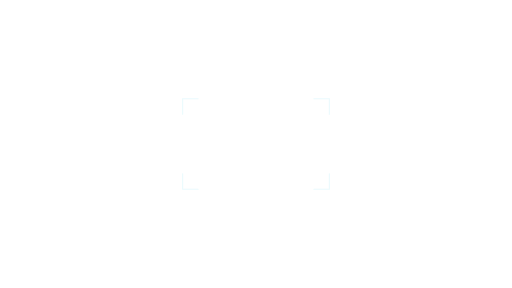
t = 0.00 s
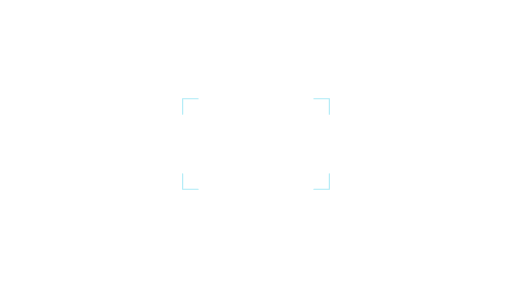
t = 0.33 s
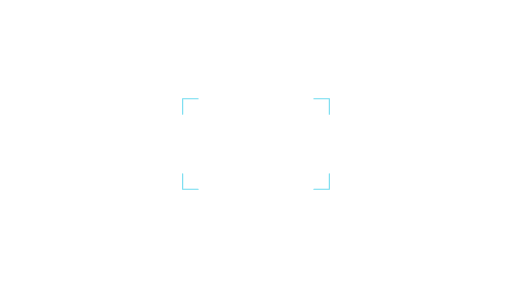
t = 0.67 s
t = 1.00 s: frame unchanged from t = 0.67 s, image omitted
t = 1.33 s: frame unchanged from t = 0.67 s, image omitted
t = 1.67 s: frame unchanged from t = 0.33 s, image omitted

The animated SVG that drew these frames (rendered in a browser with its animation timeline set to each time). Animation: 4 SMIL elements (animate=4); one cycle of 2.00 s, repeats indefinitely.

<svg xmlns="http://www.w3.org/2000/svg" xmlns:xlink="http://www.w3.org/1999/xlink" width="1920" height="1080" viewBox="0 0 1920 1080" role="img" aria-labelledby="title desc"><title id="title">Evidence brackets — Center focus</title><desc id="desc">Reveal brackets around cited source material. Loop duration 2.0 seconds. Animate in a modern browser. To use in PowerPoint/video, render frames or record a timed browser playback; SVG import may be static. Transparent source canvas; export alpha as WebM/ProRes 4444 when needed. Preserve animation duration and 1920x1080 aspect ratio. Original artwork, CC BY 4.0. Attribution: AI Update Sources.</desc><defs><linearGradient id="bg" x1="0" y1="0" x2="1" y2="1"><stop stop-color="#061423"/><stop offset="1" stop-color="#0c273d"/></linearGradient><radialGradient id="soft"><stop stop-color="#53d5ec" stop-opacity=".13"/><stop offset="1" stop-color="#53d5ec" stop-opacity="0"/></radialGradient><radialGradient id="quiet"><stop stop-color="#061423" stop-opacity=".40"/><stop offset=".55" stop-color="#061423" stop-opacity=".25"/><stop offset="1" stop-color="#061423" stop-opacity="0"/></radialGradient><linearGradient id="ribbon"><stop stop-color="#53d5ec"/><stop offset=".6" stop-color="#eaf7ff"/><stop offset="1" stop-color="#e5bb69"/></linearGradient></defs><g ><animate attributeName="opacity" values=".15;1;1;.15" dur="2.0s" repeatCount="indefinite" /><path d="M 743.0 370.0 H 685.0 V 428.0" fill="none" stroke="#53d5ec" stroke-width="4" opacity="0.85" stroke-linecap="round" stroke-dasharray="116" stroke-dashoffset="0"/></g><g ><animate attributeName="opacity" values=".15;1;1;.15" dur="2.0s" repeatCount="indefinite" /><path d="M 1177.0 370.0 H 1235.0 V 428.0" fill="none" stroke="#53d5ec" stroke-width="4" opacity="0.85" stroke-linecap="round" stroke-dasharray="116" stroke-dashoffset="0"/></g><g ><animate attributeName="opacity" values=".15;1;1;.15" dur="2.0s" repeatCount="indefinite" /><path d="M 743.0 710.0 H 685.0 V 652.0" fill="none" stroke="#53d5ec" stroke-width="4" opacity="0.85" stroke-linecap="round" stroke-dasharray="116" stroke-dashoffset="0"/></g><g ><animate attributeName="opacity" values=".15;1;1;.15" dur="2.0s" repeatCount="indefinite" /><path d="M 1177.0 710.0 H 1235.0 V 652.0" fill="none" stroke="#53d5ec" stroke-width="4" opacity="0.85" stroke-linecap="round" stroke-dasharray="116" stroke-dashoffset="0"/></g></svg>
